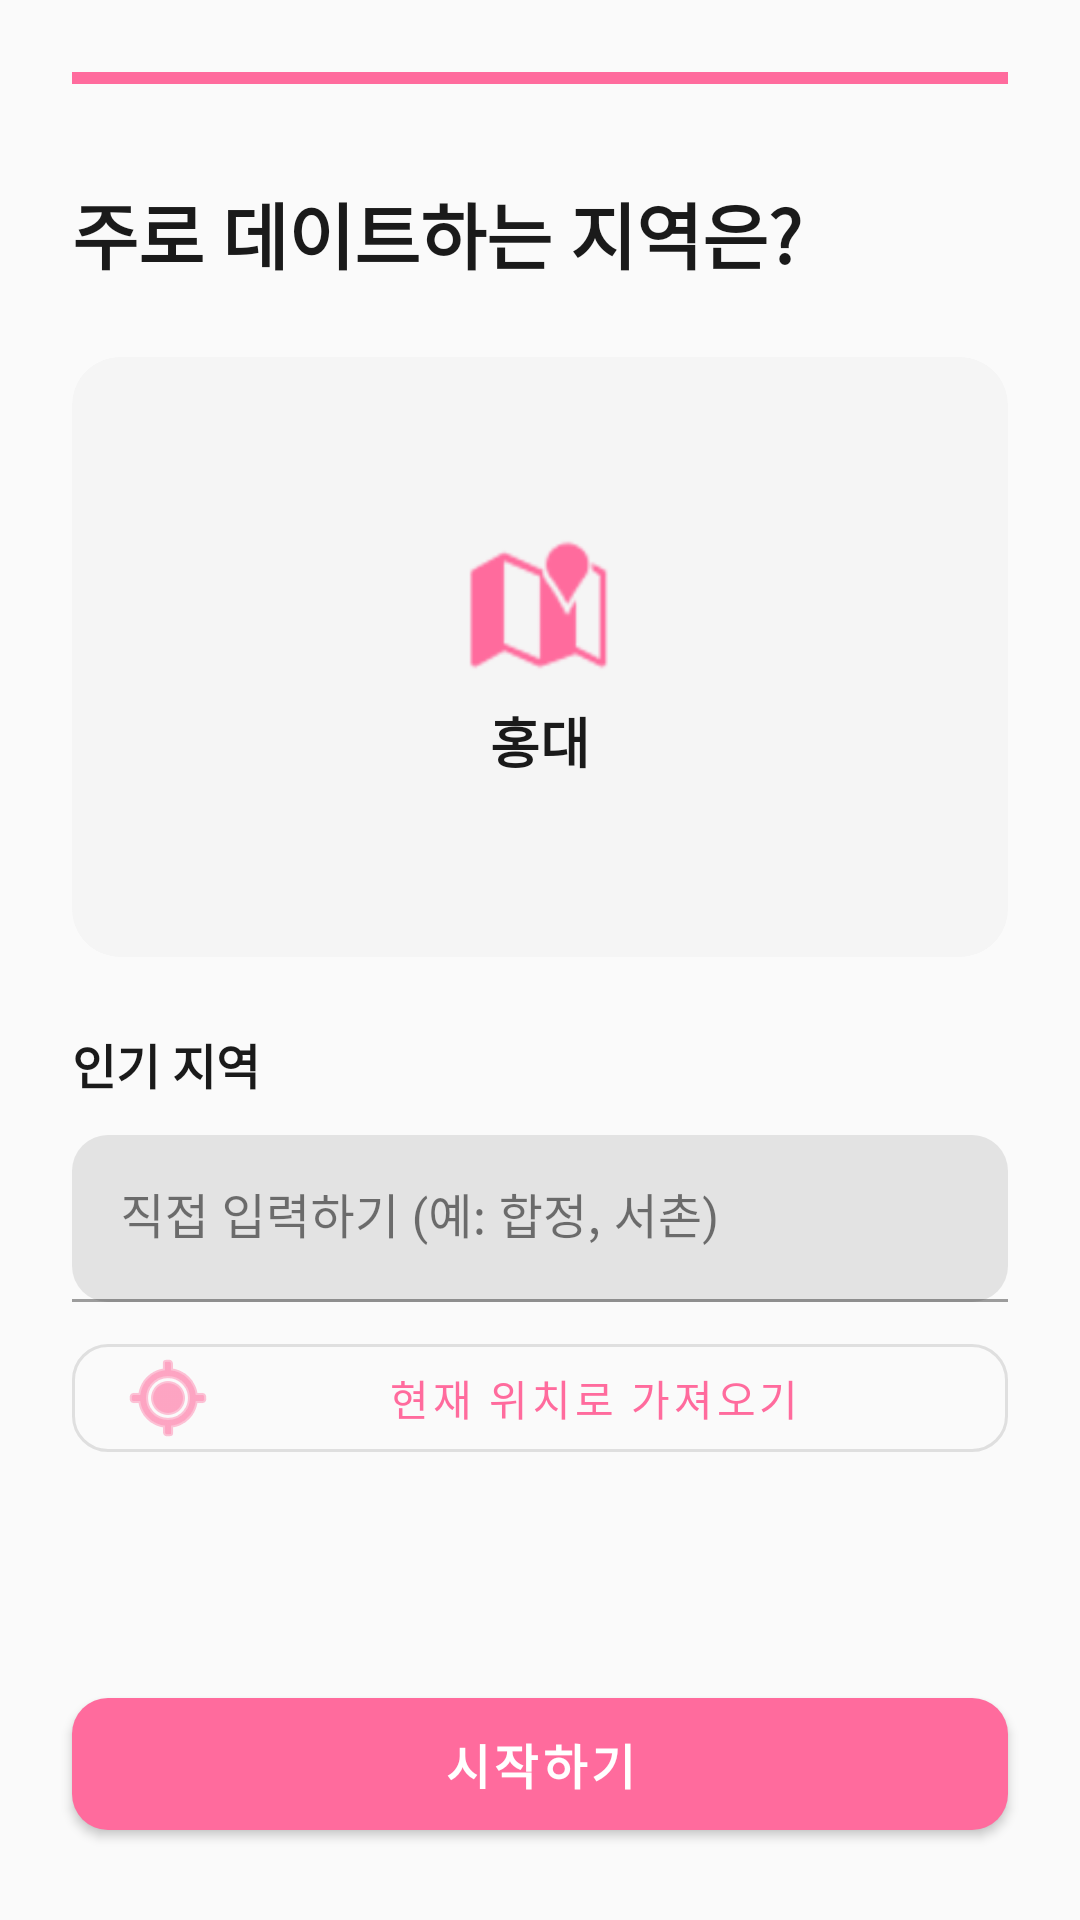

Produce the Android XML layout that renders to this screen, including the resource entries it uses.
<!-- AndroidManifest.xml: application theme Theme.Datepicker -->
<!-- res/layout/activity_location_select.xml -->
<?xml version="1.0" encoding="utf-8"?>
<LinearLayout xmlns:android="http://schemas.android.com/apk/res/android"
    xmlns:app="http://schemas.android.com/apk/res-auto"
    android:layout_width="match_parent"
    android:layout_height="match_parent"
    android:background="@color/background"
    android:orientation="vertical">

    <LinearLayout
        android:layout_width="match_parent"
        android:layout_height="wrap_content"
        android:orientation="vertical"
        android:padding="24dp">

        <ProgressBar
            style="@style/Widget.AppCompat.ProgressBar.Horizontal"
            android:layout_width="match_parent"
            android:layout_height="4dp"
            android:max="100"
            android:progress="100"
            android:progressTint="@color/primary" />

        <TextView
            android:layout_width="wrap_content"
            android:layout_height="wrap_content"
            android:layout_marginTop="32dp"
            android:text="주로 데이트하는 지역은?"
            android:textColor="@color/text_primary"
            android:textSize="24sp"
            android:textStyle="bold" />

        

        <com.google.android.material.card.MaterialCardView
            android:layout_width="match_parent"
            android:layout_height="200dp"
            android:layout_marginTop="24dp"
            app:cardBackgroundColor="@color/surface_variant"
            app:cardCornerRadius="16dp"
            app:cardElevation="0dp">

            <LinearLayout
                android:layout_width="match_parent"
                android:layout_height="match_parent"
                android:gravity="center"
                android:orientation="vertical">

                <ImageView
                    android:layout_width="48dp"
                    android:layout_height="48dp"
                    android:src="@android:drawable/ic_dialog_map"
                    android:tint="@color/primary" />

                <TextView
                    android:id="@+id/tvSelectedLocation"
                    android:layout_width="wrap_content"
                    android:layout_height="wrap_content"
                    android:layout_marginTop="8dp"
                    android:text="홍대"
                    android:textColor="@color/text_primary"
                    android:textSize="18sp"
                    android:textStyle="bold" />

            </LinearLayout>

        </com.google.android.material.card.MaterialCardView>

        <TextView
            android:layout_width="wrap_content"
            android:layout_height="wrap_content"
            android:layout_marginTop="24dp"
            android:text="인기 지역"
            android:textColor="@color/text_primary"
            android:textSize="16sp"
            android:textStyle="bold" />

        <com.google.android.material.textfield.TextInputLayout
            android:id="@+id/tilCustomLocation"
            android:layout_width="match_parent"
            android:layout_height="wrap_content"
            android:layout_marginTop="12dp"
            app:boxCornerRadiusBottomEnd="12dp"
            app:boxCornerRadiusBottomStart="12dp"
            app:boxCornerRadiusTopEnd="12dp"
            app:boxCornerRadiusTopStart="12dp">

            <com.google.android.material.textfield.TextInputEditText
                android:id="@+id/etCustomLocation"
                android:layout_width="match_parent"
                android:layout_height="wrap_content"
                android:hint="직접 입력하기 (예: 합정, 서촌)"
                android:imeOptions="actionDone"
                android:inputType="textCapWords" />

        </com.google.android.material.textfield.TextInputLayout>

        <com.google.android.material.button.MaterialButton
            android:id="@+id/btnDetectLocation"
            style="@style/Widget.MaterialComponents.Button.OutlinedButton"
            android:layout_width="match_parent"
            android:layout_height="48dp"
            android:layout_marginTop="8dp"
            android:text="현재 위치로 가져오기"
            android:textSize="14sp"
            app:cornerRadius="12dp"
            app:icon="@android:drawable/ic_menu_mylocation" />

        

    </LinearLayout>

    <androidx.core.widget.NestedScrollView
        android:layout_width="match_parent"
        android:layout_height="0dp"
        android:layout_weight="1"
        android:fillViewport="true">

        <GridLayout
            android:id="@+id/gridLocations"
            android:layout_width="match_parent"
            android:layout_height="wrap_content"
            android:columnCount="2"
            android:paddingHorizontal="24dp"
            android:paddingBottom="16dp"
            android:rowCount="5"
            android:useDefaultMargins="true" />

    </androidx.core.widget.NestedScrollView>

    <com.google.android.material.button.MaterialButton
        android:id="@+id/btnComplete"
        android:layout_width="match_parent"
        android:layout_height="56dp"
        android:layout_margin="24dp"
        android:text="시작하기"
        android:textSize="16sp"
        android:textStyle="bold"
        app:backgroundTint="@color/primary"
        app:cornerRadius="12dp" />

</LinearLayout>
<!-- resources referenced by this layout -->
<resources>
  <color name="background">#FFFAFAFA</color>
  <color name="primary">#FFFF6B9D</color>
  <color name="surface_variant">#FFF5F5F5</color>
  <color name="text_primary">#FF1A1A1A</color>
  <style name="Theme.Datepicker" parent="Theme.MaterialComponents.Light.NoActionBar">
          <item name="colorPrimary">@color/primary</item>
          <item name="colorPrimaryVariant">@color/primary_dark</item>
          <item name="colorOnPrimary">@color/white</item>
          <item name="colorSecondary">@color/secondary</item>
          <item name="colorSecondaryVariant">@color/secondary_dark</item>
          <item name="colorOnSecondary">@color/white</item>
          <item name="android:windowBackground">@color/background</item>
          <item name="colorError">@color/error</item>
          <item name="colorSurface">@color/surface</item>
          <item name="colorOnSurface">@color/text_primary</item>
          <item name="colorOnBackground">@color/text_primary</item>
      </style>
  <color name="primary_dark">#FFE55486</color>
  <color name="white">#FFFFFFFF</color>
  <color name="secondary">#FF7C4DFF</color>
  <color name="secondary_dark">#FF5E35E0</color>
  <color name="error">#FFEF5350</color>
  <color name="surface">#FFFFFFFF</color>
</resources>
